Photos from the image-classification dataset "images" in the GitHub repository GiancarlosMamaniBenitez/Dataset. Its 4 classes are: durazno, mandarin orange, manzana, platano.

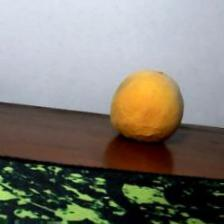
Label: durazno

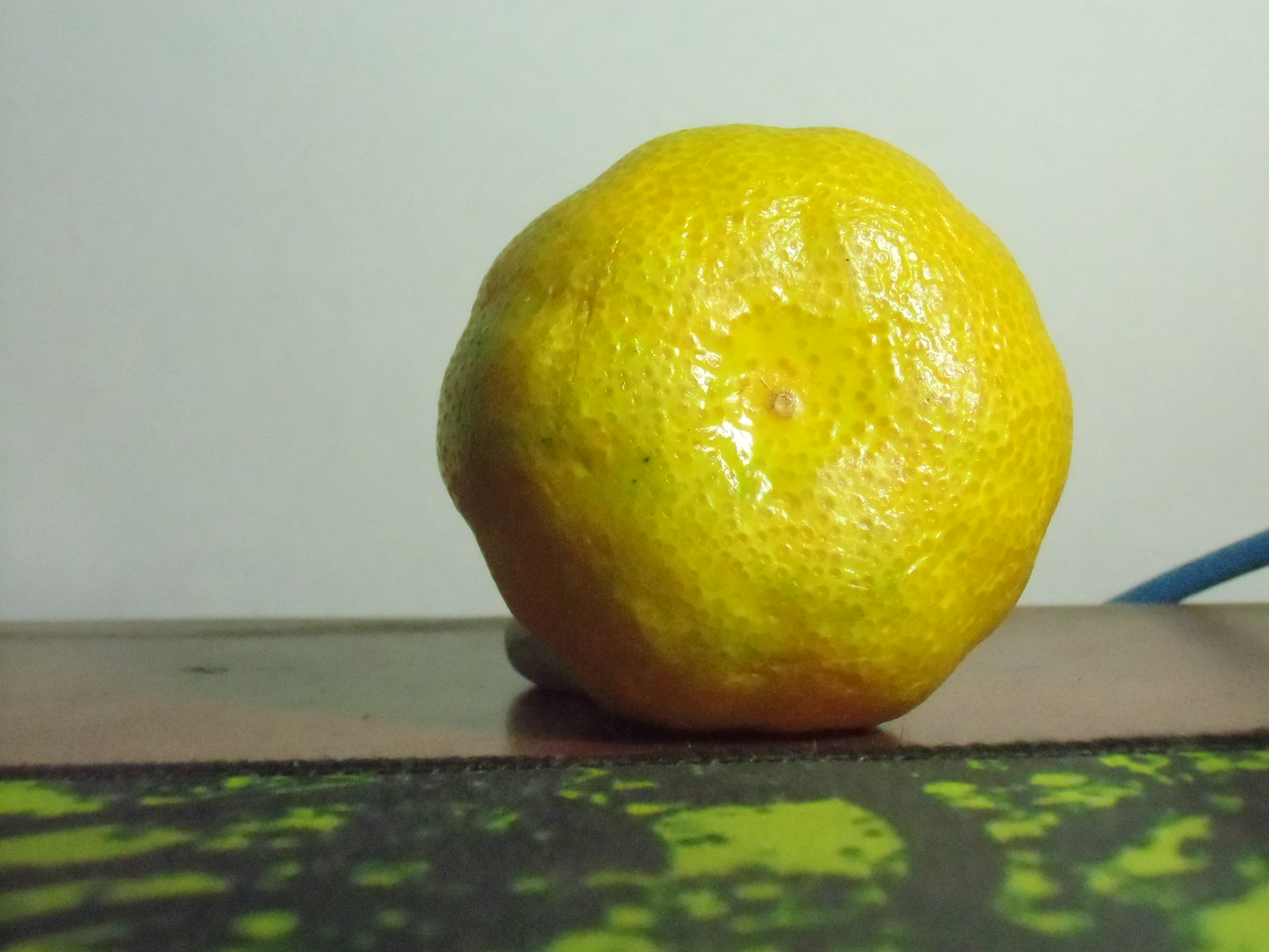
Label: mandarin orange

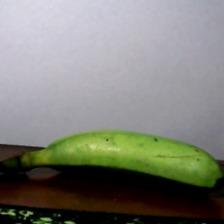
Label: platano

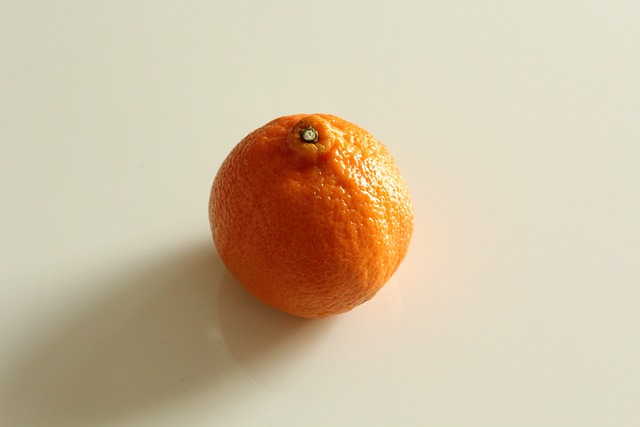
Label: mandarin orange

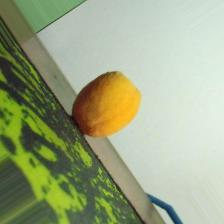
Label: durazno

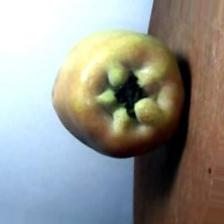
Label: manzana
